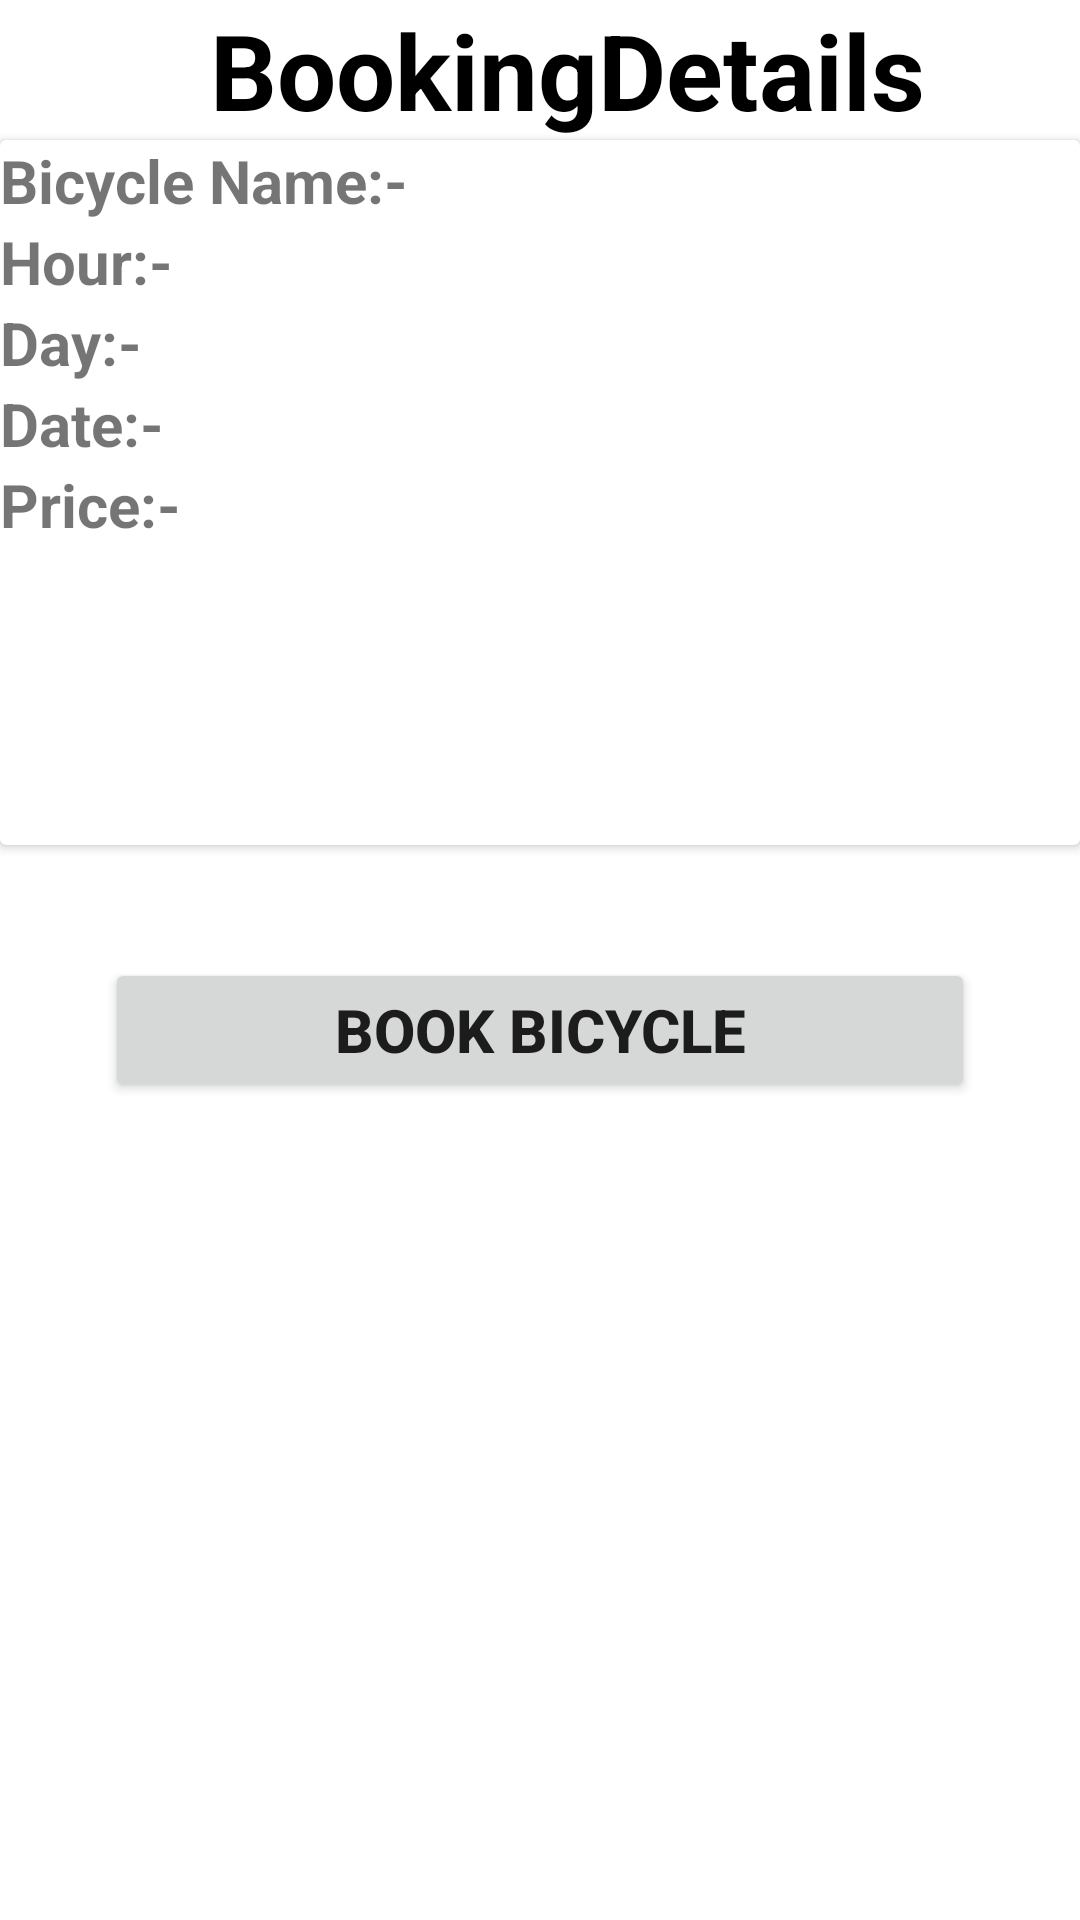

Android layout source for this screen:
<!-- AndroidManifest.xml: application theme Theme.MyBicycleRental.Light -->
<!-- res/layout/activity_booking_detail.xml -->
<?xml version="1.0" encoding="utf-8"?>
<androidx.constraintlayout.widget.ConstraintLayout xmlns:android="http://schemas.android.com/apk/res/android"
    xmlns:tools="http://schemas.android.com/tools"
    android:layout_width="match_parent"
    android:layout_height="match_parent"
    xmlns:app="http://schemas.android.com/apk/res-auto">


    <TextView
        android:id="@+id/txt_detail"
        android:layout_width="match_parent"
        android:layout_height="wrap_content"
        app:layout_constraintTop_toTopOf="parent"
        android:text="BookingDetails"
        android:textSize="35dp"
        android:textStyle="bold"
        android:layout_marginLeft="70dp"
        android:textColor="#000"
        />

    <androidx.cardview.widget.CardView
        android:id="@+id/cv_BN"
        android:layout_width="match_parent"
        android:layout_height="wrap_content"
        app:layout_constraintTop_toBottomOf="@+id/txt_detail">
        <LinearLayout
            android:layout_width="match_parent"
            android:layout_height="wrap_content"
            android:orientation="vertical">
            <TextView
                android:id="@+id/tv_BN"
                android:layout_width="match_parent"
                android:layout_height="wrap_content"
                android:text="Bicycle Name:-"
                android:textSize="20sp"
                android:textStyle="bold"/>

            <TextView
                android:id="@+id/tv_hh"
                android:layout_width="match_parent"
                android:layout_height="wrap_content"
                android:text="Hour:-"
                android:textSize="20sp"
                android:textStyle="bold"/>
            <TextView
                android:id="@+id/tv_dy"
                android:layout_width="match_parent"
                android:layout_height="wrap_content"
                android:text="Day:-"
                android:textSize="20sp"
                android:textStyle="bold"/>
            <TextView
                android:id="@+id/tv_date"
                android:layout_width="match_parent"
                android:layout_height="wrap_content"
                android:text="Date:-"
                android:textSize="20sp"
                android:textStyle="bold"/>
            <TextView
                android:id="@+id/txt_price"
                android:layout_width="match_parent"
                android:layout_height="wrap_content"
                android:text="Price:-"
                android:textStyle="bold"
                android:textSize="20sp"/>

            <ImageView
                android:id="@+id/image_BD"
                android:layout_width="100dp"
                android:layout_height="100dp" />

        </LinearLayout>
    </androidx.cardview.widget.CardView>

    <Button
        android:id="@+id/btn_bookbicycle"
        android:layout_width="match_parent"
        android:layout_height="wrap_content"
        app:layout_constraintTop_toBottomOf="@+id/txt_detail"
        app:layout_constraintBottom_toBottomOf="parent"
        android:layout_margin="35dp"
        android:text="Book Bicycle"
        android:textSize="20sp"
        android:textStyle="bold"/>

</androidx.constraintlayout.widget.ConstraintLayout>
<!-- resources referenced by this layout -->
<resources>
  <style name="Theme.MyBicycleRental.Light" parent="Theme.MaterialComponents.Light.DarkActionBar">
          
          <item name="colorPrimary">@color/colorMain</item>
          <item name="colorPrimaryVariant">@color/purple_200</item>
          <item name="colorOnPrimary">@color/black</item>
          
          <item name="colorSecondary">@color/teal_200</item>
          <item name="colorSecondaryVariant">@color/colorMain</item>
          <item name="colorOnSecondary">@color/black</item>
          
          <item name="titleTextColor">@color/purple_700</item>
          <item name="android:statusBarColor" tools:targetApi="l">?attr/colorPrimaryVariant</item>
          
      </style>
  <color name="colorMain">#27BCAF</color>
  <color name="purple_200">#FFBB86FC</color>
  <color name="black">#FF000000</color>
  <color name="teal_200">@color/colorMain</color>
  <color name="purple_700">#FF3700B3</color>
</resources>
